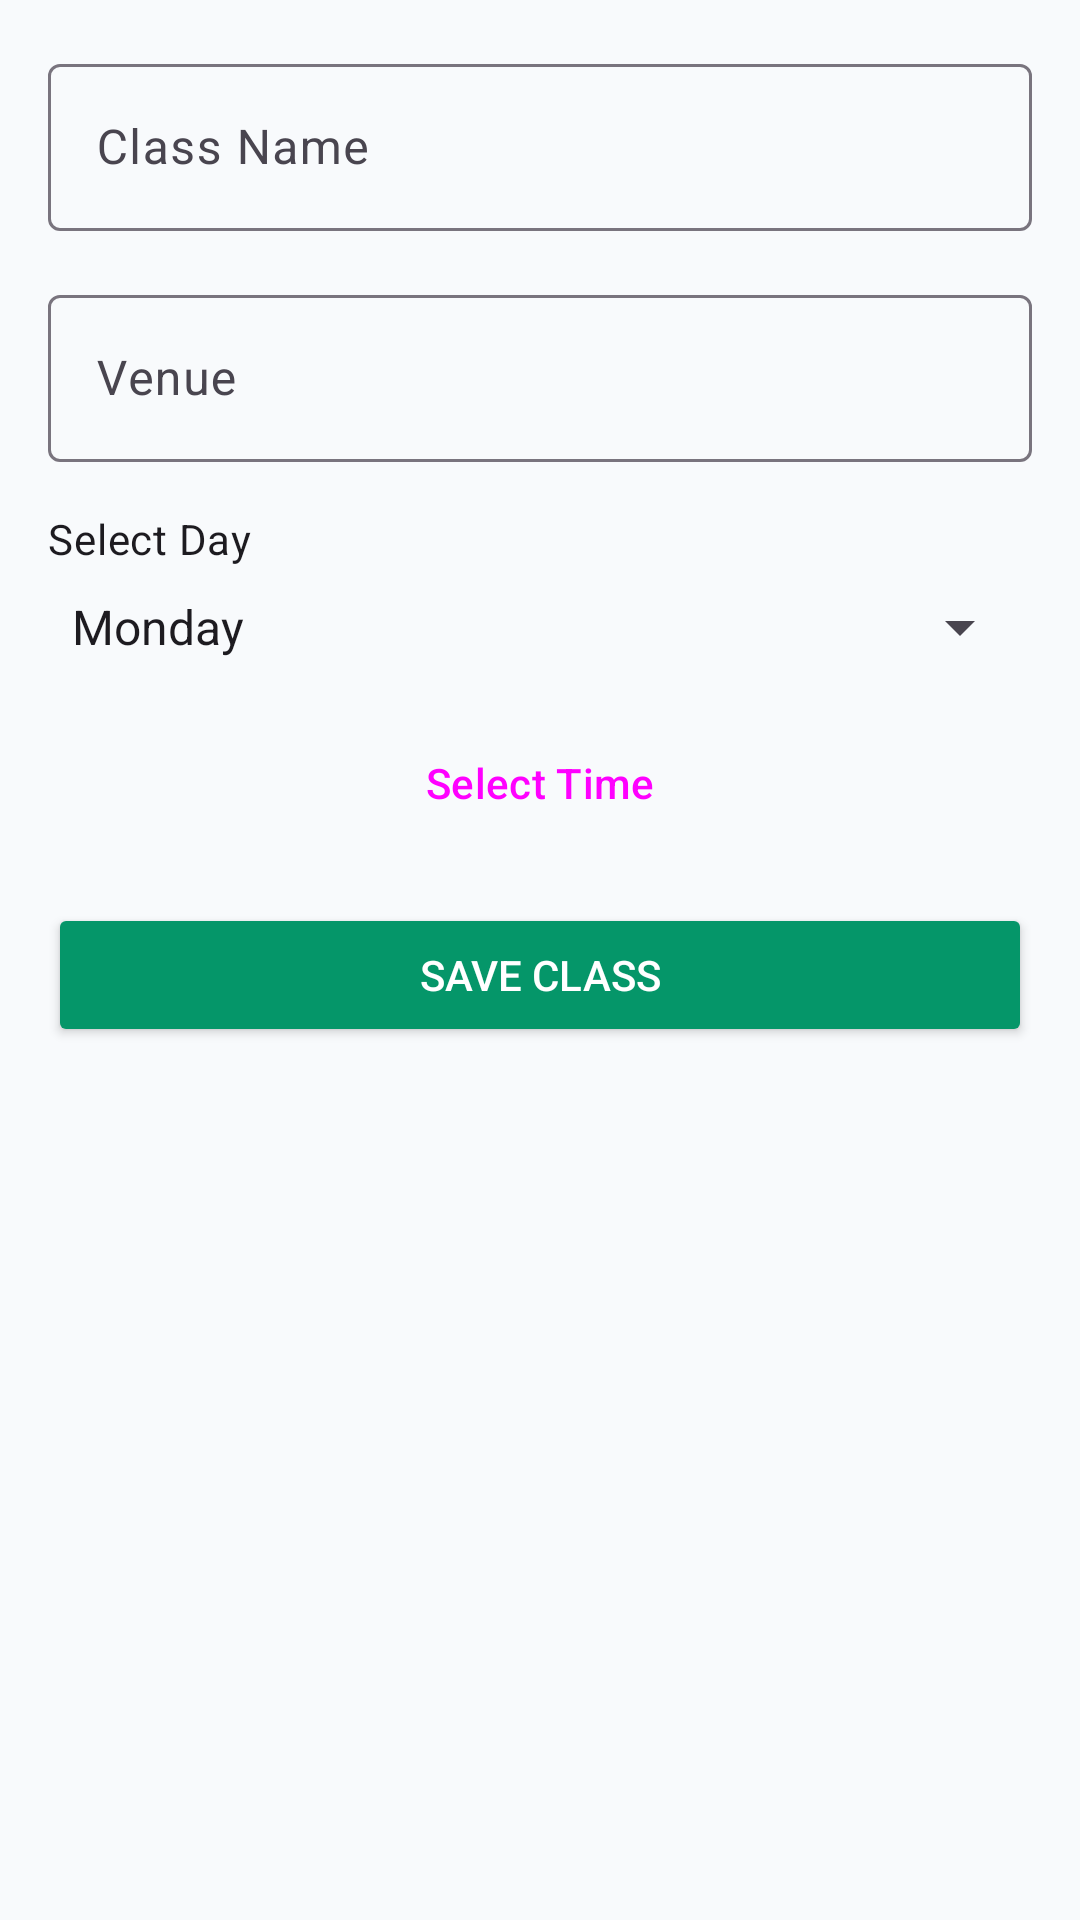

Layout XML and referenced resources for this Android screen:
<!-- AndroidManifest.xml: application theme Theme.ClassTrack -->
<!-- res/layout/activity_add_class.xml -->
<?xml version="1.0" encoding="utf-8"?>
<LinearLayout xmlns:android="http://schemas.android.com/apk/res/android"
    xmlns:app="http://schemas.android.com/apk/res-auto"
    android:layout_width="match_parent"
    android:layout_height="match_parent"
    android:orientation="vertical"
    android:padding="16dp">

    <com.google.android.material.textfield.TextInputLayout
        android:layout_width="match_parent"
        android:layout_height="wrap_content"
        android:layout_marginBottom="16dp"
        android:hint="Class Name">

        <com.google.android.material.textfield.TextInputEditText
            android:id="@+id/editTextName"
            android:layout_width="match_parent"
            android:layout_height="wrap_content" />
    </com.google.android.material.textfield.TextInputLayout>

    <com.google.android.material.textfield.TextInputLayout
        android:layout_width="match_parent"
        android:layout_height="wrap_content"
        android:layout_marginBottom="16dp"
        android:hint="Venue">

        <com.google.android.material.textfield.TextInputEditText
            android:id="@+id/editTextVenue"
            android:layout_width="match_parent"
            android:layout_height="wrap_content" />
    </com.google.android.material.textfield.TextInputLayout>

    <TextView
        android:layout_width="match_parent"
        android:layout_height="wrap_content"
        android:text="Select Day"
        android:textAppearance="@style/TextAppearance.Material3.BodyMedium"
        android:layout_marginBottom="8dp"/>

    <Spinner
        android:id="@+id/spinnerDay"
        android:layout_width="match_parent"
        android:layout_height="wrap_content"
        android:layout_marginBottom="16dp"
        android:entries="@array/days_of_week" />

    <Button
        android:id="@+id/buttonSelectTime"
        style="@style/Widget.Material3.Button.OutlinedButton"
        android:layout_width="match_parent"
        android:layout_height="wrap_content"
        android:layout_marginBottom="16dp"
        android:text="Select Time" />

    <Button
        android:id="@+id/buttonSave"
        android:layout_width="match_parent"
        android:layout_height="wrap_content"
        android:backgroundTint="@color/primary"
        android:text="Save Class"
        android:textColor="@color/white" />

</LinearLayout>
<!-- resources referenced by this layout -->
<resources>
  <string-array name="days_of_week">
          <item>Monday</item>
          <item>Tuesday</item>
          <item>Wednesday</item>
          <item>Thursday</item>
          <item>Friday</item>
          <item>Saturday</item>
          <item>Sunday</item>
      </string-array>
  <color name="primary">#059669</color>
  <color name="white">#FFFFFF</color>
  <style name="Theme.ClassTrack" parent="Theme.Material3.DayNight.NoActionBar">
          
          <item name="colorPrimary">@color/primary</item>
          <item name="colorPrimaryVariant">@color/primary_dark</item>
          <item name="colorOnPrimary">@color/white</item>
  
          
          <item name="colorSecondary">@color/accent</item>
          <item name="colorOnSecondary">@color/white</item>
          <item name="colorSecondaryVariant">@color/primary_light</item>
  
          
          <item name="android:statusBarColor">@color/primary_dark</item>
          
          
          <item name="android:windowBackground">@color/surface</item>
          <item name="colorSurface">@color/white</item>
          <item name="colorOnSurface">@color/on_surface</item>
      </style>
  <color name="primary_dark">#064E3B</color>
  <color name="accent">#10B981</color>
  <color name="primary_light">#D1FAE5</color>
  <color name="surface">#F8FAFC</color>
  <color name="on_surface">#1E293B</color>
</resources>
